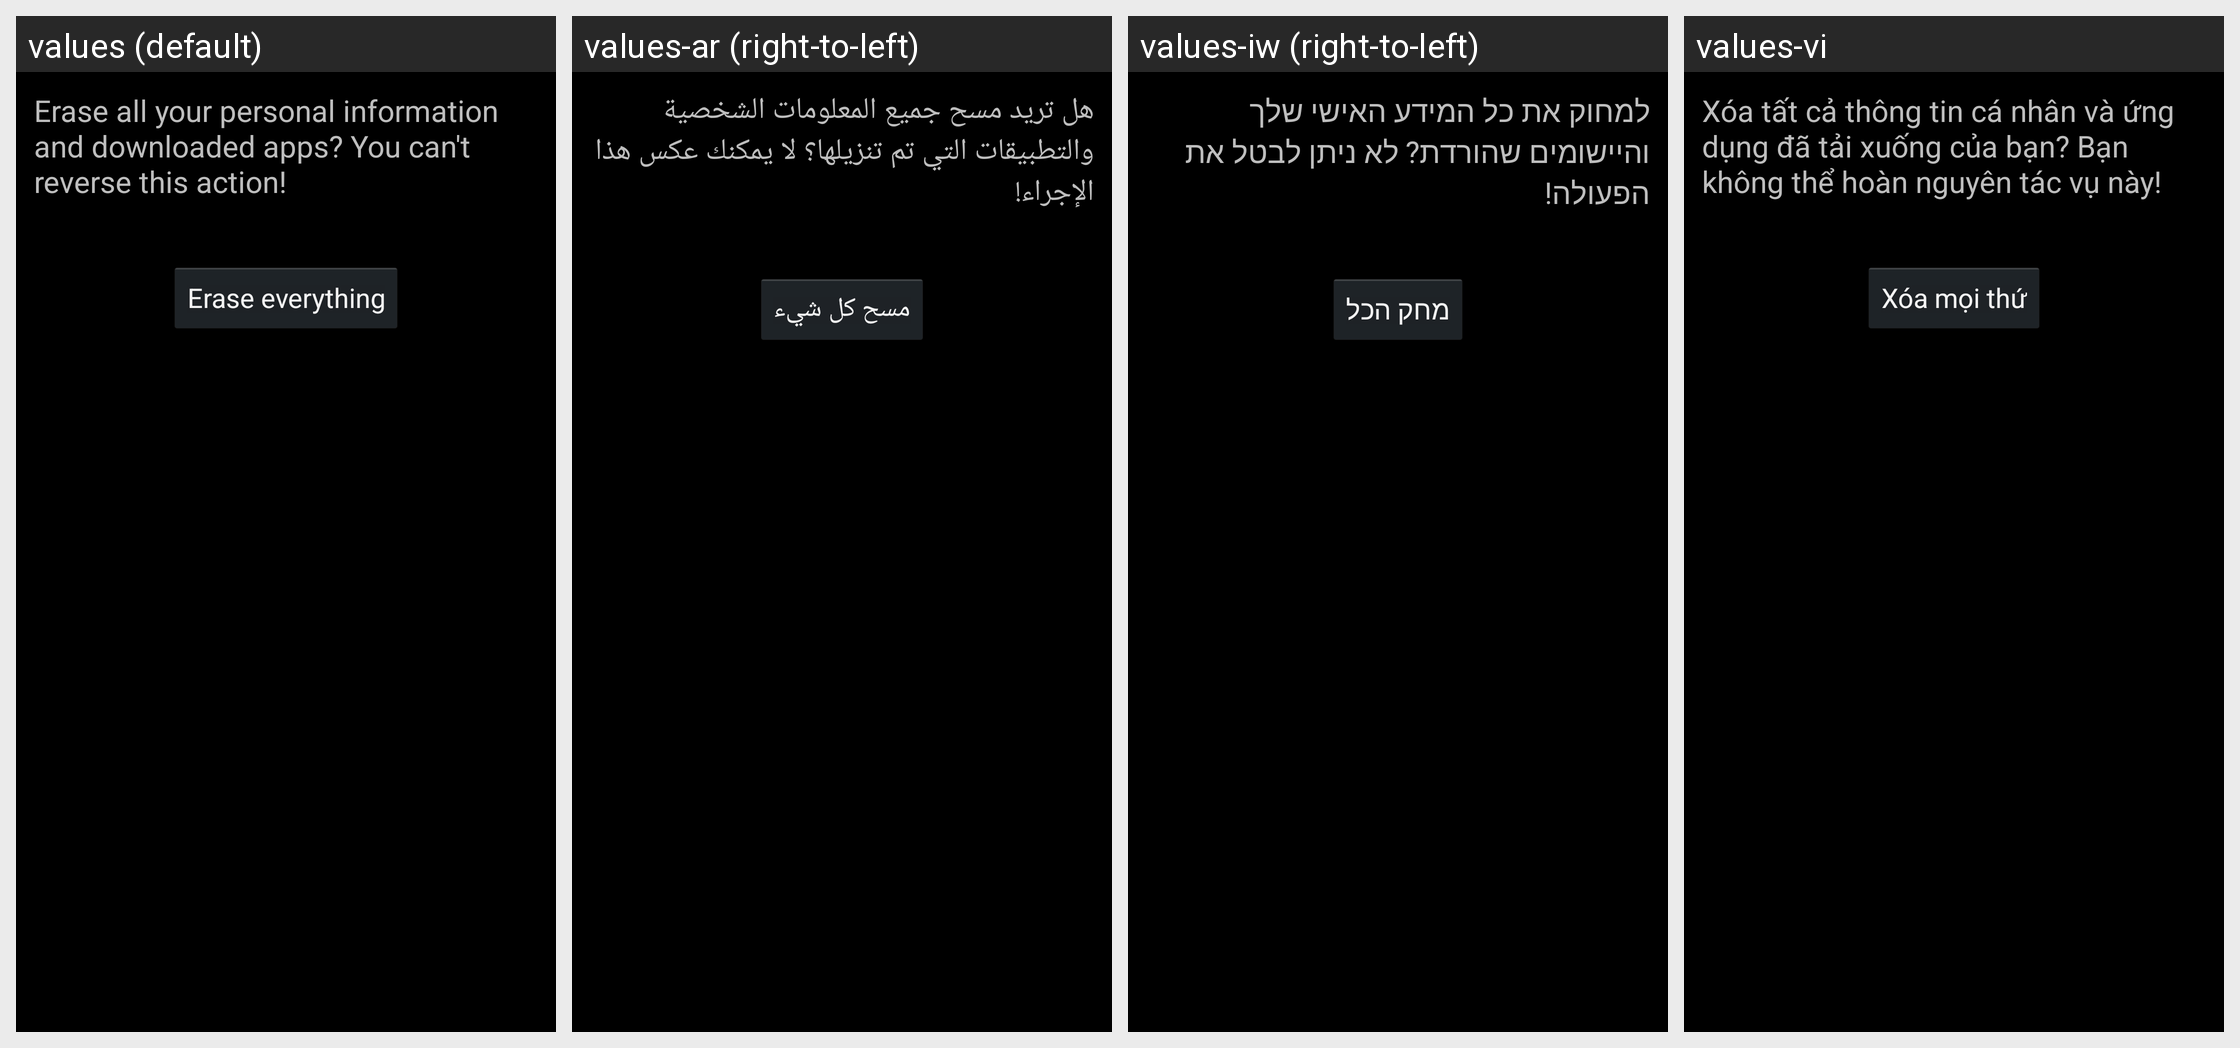

Strings drawn on this Android screen and how each of the app's shown locales translates them:
Android screen res/layout/master_clear_confirm.xml rendered under 4 locales, left to right: values (default), values-ar (right-to-left), values-iw (right-to-left), values-vi. Device: Nexus 5 (rendered at 1080×1920; each locale shown at half size, 540×960, under a caption strip naming it); theme android:Theme.Holo.
Other locales in the repository, not shown: values-af, values-am, values-bg, values-ca, values-cs, values-da, values-de, values-el, values-en-rGB, values-es, values-es-rUS, values-es-rXA, values-et, values-fa, values-fi, values-fr, values-hi, values-hr, values-hu, values-in, values-it, values-ja, values-ko, values-lt, values-lv, values-ms, values-nb, values-nl, values-pl, values-pt, values-pt-rPT, values-rm, values-ro, values-ru, values-sk, values-sl, values-sr, values-sv, values-sw, values-th, values-tl, values-tr, values-uk, values-zh-rCN, values-zh-rTW, values-zu, values-zz-rZZ.
Strings drawn on this screen, with the default value and each locale's value (text and hints the layout hard-codes, and strings that could not be matched under every locale, appear in the picture but are not listed):

master_clear_final_desc
  values: Erase all your personal information and downloaded apps? You can't reverse this action!
  values-ar: هل تريد مسح جميع المعلومات الشخصية والتطبيقات التي تم تنزيلها؟ لا يمكنك عكس هذا الإجراء!
  values-iw: למחוק את כל המידע האישי שלך והיישומים שהורדת? לא ניתן לבטל את הפעולה!
  values-vi: Xóa tất cả thông tin cá nhân và ứng dụng đã tải xuống của bạn? Bạn không thể hoàn nguyên tác vụ này!

master_clear_final_button_text
  values: Erase everything
  values-ar: مسح كل شيء
  values-iw: מחק הכל
  values-vi: Xóa mọi thứ
